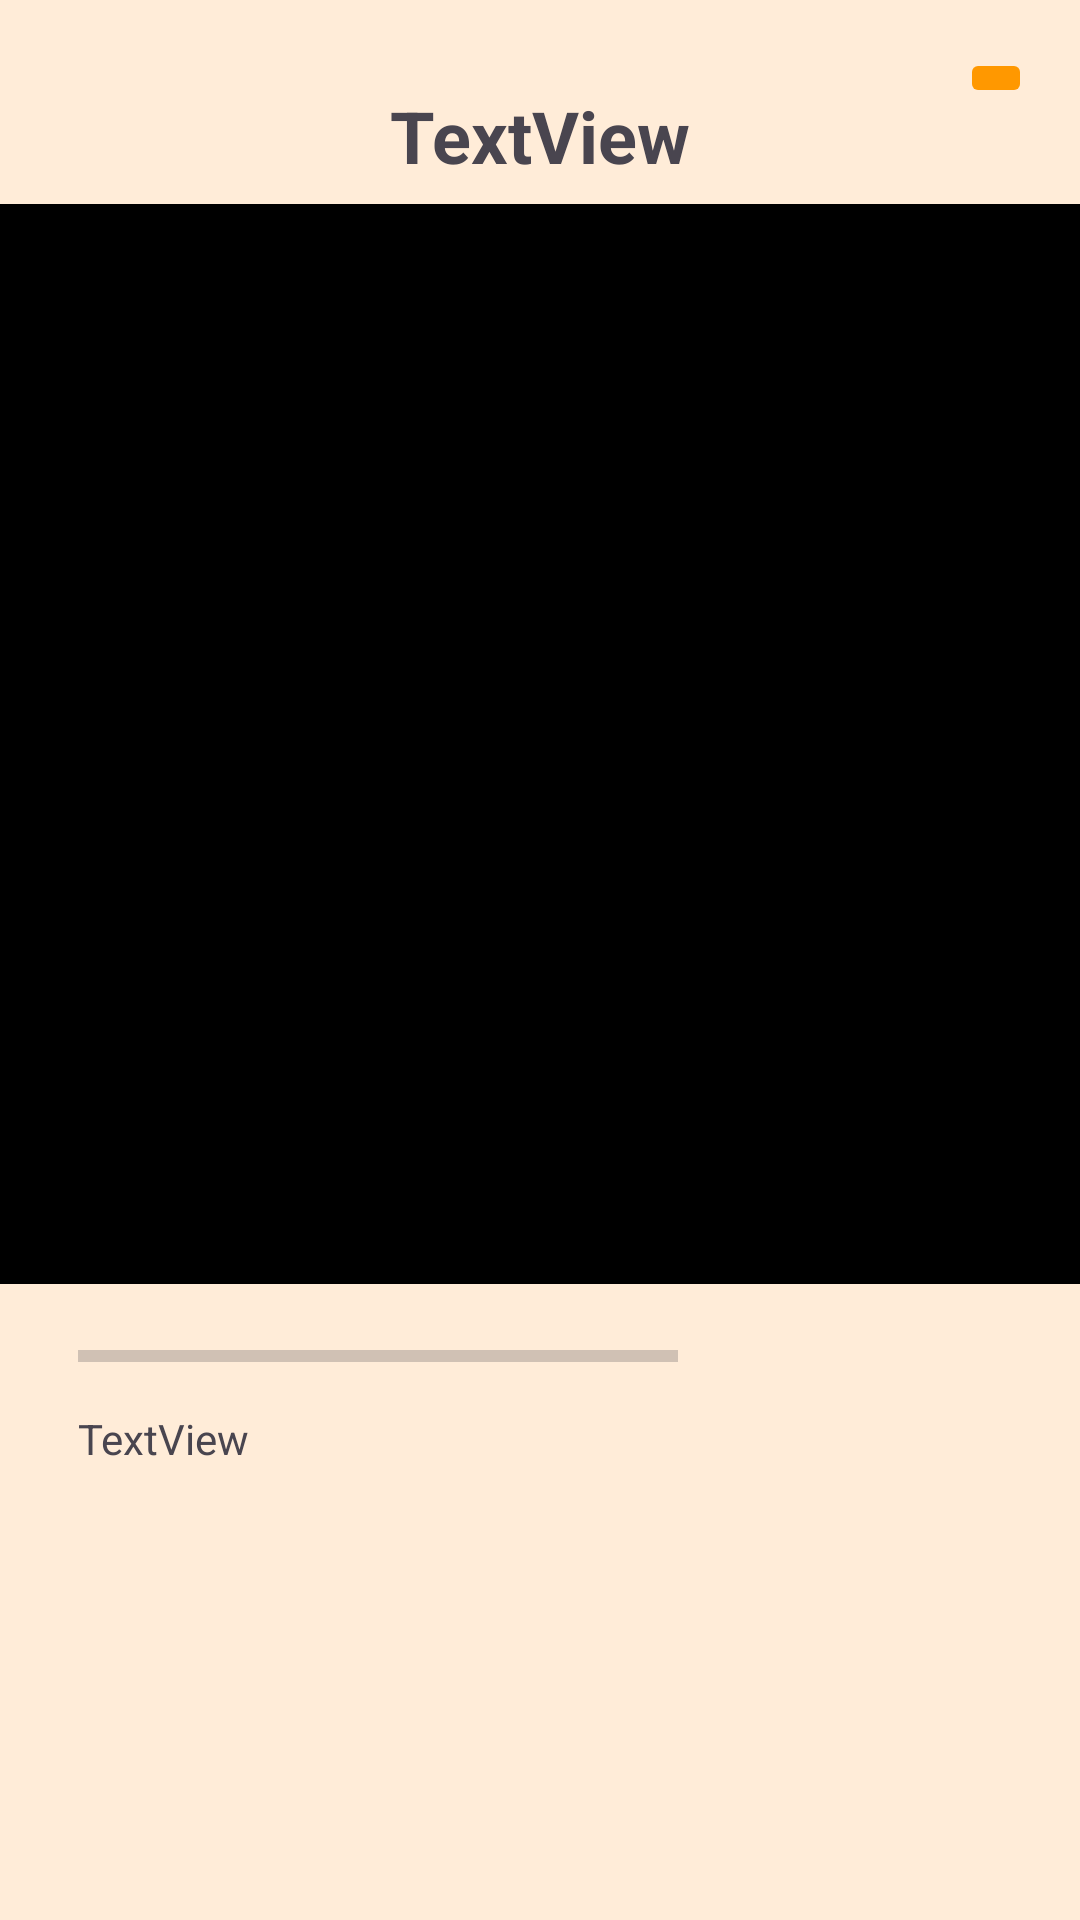

Android layout source for this screen:
<!-- AndroidManifest.xml: application theme Theme.CanvasPre -->
<!-- res/layout/fragment_picture.xml -->
<?xml version="1.0" encoding="utf-8"?>
<androidx.constraintlayout.widget.ConstraintLayout xmlns:android="http://schemas.android.com/apk/res/android"
    xmlns:app="http://schemas.android.com/apk/res-auto"
    xmlns:tools="http://schemas.android.com/tools"
    android:layout_width="match_parent"
    android:layout_height="match_parent"
    android:background="#ffecd8"
    tools:context=".fragments.PictureFragment">

    <ImageView
        android:id="@+id/imageView"
        android:layout_width="360dp"
        android:layout_height="360dp"
        android:layout_marginStart="26dp"
        android:layout_marginTop="68dp"
        android:layout_marginEnd="26dp"
        android:adjustViewBounds="true"
        android:scaleType="fitXY"
        android:src="@drawable/mona_lisa"
        app:layout_constraintEnd_toEndOf="parent"
        app:layout_constraintStart_toStartOf="parent"
        app:layout_constraintTop_toTopOf="parent" />

    <TextView
        android:id="@+id/txtTitle"
        android:layout_width="wrap_content"
        android:layout_height="wrap_content"
        android:layout_marginTop="29dp"
        android:text="TextView"
        android:textSize="24sp"
        android:textStyle="bold"
        app:layout_constraintEnd_toEndOf="parent"
        app:layout_constraintStart_toStartOf="parent"
        app:layout_constraintTop_toTopOf="parent" />

    <TextView
        android:id="@+id/txtDescription"
        android:layout_width="0dp"
        android:layout_height="wrap_content"
        android:layout_marginStart="26dp"
        android:layout_marginTop="42dp"
        android:layout_marginEnd="32dp"
        android:text="TextView"
        app:layout_constraintEnd_toEndOf="parent"
        app:layout_constraintStart_toStartOf="parent"
        app:layout_constraintTop_toBottomOf="@+id/imageView" />

    <ImageButton
        android:id="@+id/btnCerrar"
        android:layout_width="wrap_content"
        android:layout_height="wrap_content"
        android:layout_marginTop="16dp"
        android:layout_marginEnd="16dp"
        android:backgroundTint="#FF9800"
        android:src="@drawable/baseline_close_24"
        app:layout_constraintEnd_toEndOf="parent"
        app:layout_constraintTop_toTopOf="parent"
        tools:ignore="ContentDescription" />

    <ProgressBar
        android:id="@+id/progressBar"
        style="?android:attr/progressBarStyleHorizontal"
        android:layout_width="200dp"
        android:layout_height="wrap_content"
        android:layout_marginStart="26dp"
        android:layout_marginTop="16dp"
        app:layout_constraintStart_toStartOf="parent"
        app:layout_constraintTop_toBottomOf="@+id/imageView" />

    <ImageView
        android:id="@+id/imageView2"
        android:layout_width="wrap_content"
        android:layout_height="wrap_content"
        android:layout_marginStart="8dp"
        android:layout_marginTop="12dp"
        android:src="@drawable/baseline_audiotrack_24"
        app:layout_constraintStart_toEndOf="@+id/progressBar"
        app:layout_constraintTop_toBottomOf="@+id/imageView" />
</androidx.constraintlayout.widget.ConstraintLayout>
<!-- resources referenced by this layout -->
<resources>
  <!-- drawable mona_lisa: jpg bitmap (drawable, 3267 bytes) -->
  <style name="Theme.CanvasPre" parent="Base.Theme.CanvasPre" />
  <style name="Base.Theme.CanvasPre" parent="Theme.Material3.DayNight.NoActionBar">
          
          
      </style>
</resources>
